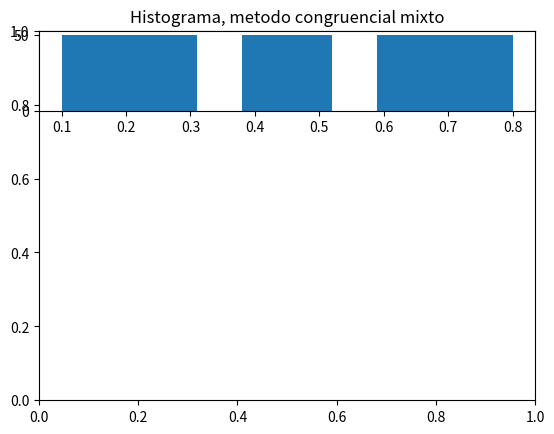

Recreate this plot in Python. (Note: this script raises an exception after producing the figure.)
"""

[redacted]
"""
import matplotlib.pyplot as plt
def congruencial(a,b,m,n,Xo):
    vector=[]
    for i in range(n):
        Xn=(a*Xo+b)%m
        Xo=Xn
        Un=Xn/float(m)
        vector.append(Un)
    return vector
#v = congruencial(34,32,34,32,23) 
#print (v)
def histograma():
    numAlea=congruencial(20,32,14,50,68)
    X=[]
    for i in range(len(numAlea)):
        if(numAlea[i]<=0.1):
            X.append(0.0)
        if(numAlea[i]>0.1 and numAlea[i]<=0,2):
            X.append(0.1)
        if(numAlea[i]>0.2 and numAlea[i]<=0,3):
            X.append(0.2)
        if(numAlea[i]>0.3 and numAlea[i]<=0,4):
            X.append(0.3)
        if(numAlea[i]>0.4 and numAlea[i]<=0,5):
            X.append(0.4)
        if(numAlea[i]>0.5 and numAlea[i]<=0,6):
            X.append(0.5)
        if(numAlea[i]>0.6 and numAlea[i]<=0,7):
            X.append(0.6)
        if(numAlea[i]>0.7 and numAlea[i]<=0,8):
            X.append(0.7)
        if(numAlea[i]>0.8 and numAlea[i]<=0,9):
            X.append(0.8)
        if(numAlea[i]>0.9 and numAlea[i]<=1):
            X.append(0.9)
    plt.subplot(4, 1, 1)
    count, bins, ignored = plt.hist(X, 10, normed=True)
    
def histograma1():
    numAlea=congruencial(40,32,14,50,68)
    X=[]
    for i in range(len(numAlea)):
        if(numAlea[i]<=0.1):
            X.append(0.0)
        if(numAlea[i]>0.1 and numAlea[i]<=0,2):
            X.append(0.1)
        if(numAlea[i]>0.2 and numAlea[i]<=0,3):
            X.append(0.2)
        if(numAlea[i]>0.3 and numAlea[i]<=0,4):
            X.append(0.3)
        if(numAlea[i]>0.4 and numAlea[i]<=0,5):
            X.append(0.4)
        if(numAlea[i]>0.5 and numAlea[i]<=0,6):
            X.append(0.5)
        if(numAlea[i]>0.6 and numAlea[i]<=0,7):
            X.append(0.6)
        if(numAlea[i]>0.7 and numAlea[i]<=0,8):
            X.append(0.7)
        if(numAlea[i]>0.8 and numAlea[i]<=0,9):
            X.append(0.8)
        if(numAlea[i]>0.9 and numAlea[i]<=1):
            X.append(0.9)
    plt.subplot(4, 1, 2)
    count, bins, ignored = plt.hist(X, 10, normed=True)
    
def histograma2():
    numAlea=congruencial(20,64,14,50,68)
    X=[]
    for i in range(len(numAlea)):
        if(numAlea[i]<=0.1):
            X.append(0.0)
        if(numAlea[i]>0.1 and numAlea[i]<=0,2):
            X.append(0.1)
        if(numAlea[i]>0.2 and numAlea[i]<=0,3):
            X.append(0.2)
        if(numAlea[i]>0.3 and numAlea[i]<=0,4):
            X.append(0.3)
        if(numAlea[i]>0.4 and numAlea[i]<=0,5):
            X.append(0.4)
        if(numAlea[i]>0.5 and numAlea[i]<=0,6):
            X.append(0.5)
        if(numAlea[i]>0.6 and numAlea[i]<=0,7):
            X.append(0.6)
        if(numAlea[i]>0.7 and numAlea[i]<=0,8):
            X.append(0.7)
        if(numAlea[i]>0.8 and numAlea[i]<=0,9):
            X.append(0.8)
        if(numAlea[i]>0.9 and numAlea[i]<=1):
            X.append(0.9)
    plt.subplot(4, 1, 3)
    count, bins, ignored = plt.hist(X, 10, normed=True)

def histograma3():
    numAlea=congruencial(20,32,40,50,68)
    X=[]
    for i in range(len(numAlea)):
        if(numAlea[i]<=0.1):
            X.append(0.0)
        if(numAlea[i]>0.1 and numAlea[i]<=0,2):
            X.append(0.1)
        if(numAlea[i]>0.2 and numAlea[i]<=0,3):
            X.append(0.2)
        if(numAlea[i]>0.3 and numAlea[i]<=0,4):
            X.append(0.3)
        if(numAlea[i]>0.4 and numAlea[i]<=0,5):
            X.append(0.4)
        if(numAlea[i]>0.5 and numAlea[i]<=0,6):
            X.append(0.5)
        if(numAlea[i]>0.6 and numAlea[i]<=0,7):
            X.append(0.6)
        if(numAlea[i]>0.7 and numAlea[i]<=0,8):
            X.append(0.7)
        if(numAlea[i]>0.8 and numAlea[i]<=0,9):
            X.append(0.8)
        if(numAlea[i]>0.9 and numAlea[i]<=1):
            X.append(0.9)
    plt.subplot(4, 1, 4)
    count, bins, ignored = plt.hist(X, 10, normed=True)
    
plt.title('Histograma, metodo congruencial mixto')   
histograma()
histograma1()
histograma2()
histograma3()

